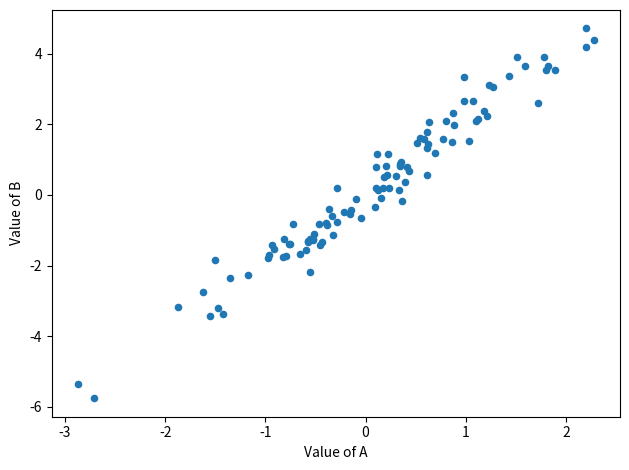

Python code for this plot:
import numpy as np
import pandas as pd
import matplotlib.pyplot as plt

# Series
#data_series = np.random.normal(0,1,100)
#p_series = pd.Series(data_series)

#print(p_series.head(5))
#print(p_series.tail(5))

#data_series_2 = np.random.normal(0,5,100)
#frame={'column1':data_series,
#    'column2': data_series_2}

#df=pd.DataFrame(frame)

#students_ids = [n for n in range(200,220)]
##math_scores = np.random.normal(70,10,20)
#english_scores = np.random.normal(65,8,20)
#history_scores = np.random.normal(80,7,20)



#df=pd.DataFrame({
#    'Student ID': students_ids,
#    'Math Scores': math_scores,
#    'English Scores': english_scores,
#    'History Scores': history_scores
#})

#print(df)
#print("Math Scores: ", df['Math Scores'])
#print("Sorted by Maths: ", df.sort_values(by='Math Scores'))
#print("Rows 5 - 10: ", df.loc[5:10])
#print("Rows 5-10, Only Math and English: ", df.loc[5:10,['Math Scores','English Scores']])
#print(".loc version: ", df.iloc[5:10,1:3])

#print(df[df['Math Scores']>75])

#print(df[(df['Math Scores']>75) & (df['English Scores']<60)])

#df['Total'] = df['Math Scores'] + df['English Scores'] + df['History Scores']

#df.drop(columns='Total', inplace=True)
#print(df)

#data = {
#    'A': [1,2, np.nan, 4, 5],
#    'B': [np.nan, 2,3,4,5],
#    'C':[1,2,3, np.nan, np.nan]
#}

#df =pd.DataFrame(data)
#print(df.isna())

#df_dropped = df.dropna()
#print(df_dropped)

#df_dropped_col = df.dropna(axis=1)
#print(df_dropped_col)

#df_filled = df.fillna(0)
#print(df_filled)

#df= pd.concat([df,df.iloc[2]])
#print(df)

#df_no_duplications = df.drop_duplicates()
#print(df_no_duplications)

# map()

#def categorize(value):
#    if pd.isna(value):
#        return 'Missing'
#    elif value <3:
#        return 'Low'
#    else:
#        return 'High'
#df['B'] = df['B'].map(categorize)
#print(df)

#data = {
#    'School': ['A','B','A','B','A','B','A','B'],
#    'Student ID':[1001,1002,1003,1004,1005,1006,1007,1008],
#    'Math': np.random.randint(60,100,8),
#    'English': np.random.randint(70,100,8),
#    'History': np.random.randint(50,100,8)
#}

#df=pd.DataFrame(data)
#print(df)

#grouped = df.groupby('School')
#print('Mean scoresby school: ')
#print(grouped.mean())

#agg_data = grouped.agg({
#    'Math':['mean','median','std'],
#    'English':['mean','max'],
#    'History':['min','max']
#})   
#print(agg_data)

#df['Class']=['X','X','Y','Y','X','Y','Y','X']
#grouped_multi = df.groupby(['School','Class'])
#print(grouped_multi.mean())

#sports_data = {
#    'Student ID': [1001,1002,1003,1004,1009,1010],
#    'Sports':['Basketball','Football','Badminton','Volleyball','Football','Basketball']
#}

#sports_df=pd.DataFrame(sports_data)

#merged_df=pd.merge(df, sports_df, on='Student ID')
#merged_outer = pd.merge(df,sports_df, on='Student ID', how='outer')
#print(merged_df)
#print(merged_outer)

#new_data = {
#       'School': ['A','B','A','B'],
#    'Student ID':[1009,1010,1011,1012],
#    'Math': np.random.randint(60,100,4),
#    'English': np.random.randint(60,100,4),
#    'History': np.random.randint(60,100,4),
#    'Class':['X','Y','Y','X']
#}
#df_new=pd.DataFrame(new_data)
#concatenated_df = pd.concat([df,df_new], ignore_index=True)
#print(concatenated_df)

date_rng = pd.date_range(start='2023-01-01', end='2023-12-31', freq='D')
stock_data = 100 + np.cumsum(np.random.randn(365)*2)

df = pd.DataFrame(stock_data, index=date_rng, columns=['Price'])
#print(df.head())


#monthly_avg = df.resample('M').mean()
#print(monthly_avg)

#df_shifted = df.shift(1)
#print(df_shifted.head())

#df['Price Next Day'] = df['Price'].shift(1)
#df['Day-to-day-change'] = df['Price'] - df['Price Next Day']

#print(df.head())

#df_rolling = df.rolling(window=7).mean()
#print(df_rolling)

grades_data = {
    'Subjects':['Math','English','History','Biology', 'Physics'],
    'Average_Grade':[85,90,78,92,88]
}

#grades_df=pd.DataFrame(grades_data)

#bar chart
#grades_df.plot(kind='bar', x='Subjects', y='Average_Grade', title='Average Grades for Subjects')
#plt.ylabel('Average Grade')
#plt.tight_layout
#plt.show()

#line chart
#df.plot(title='Stock Price Over Time')
#plt.xlabel('Date')
#plt.ylabel('Price')
#plt.tight_layout()
#plt.show()

#histogram
#df['Price'].diff().plot(kind='hist',title='Distribution of Price Changes', bins=30)
#plt.xlabel('Price Change')
#plt.tight_layout()
#plt.show()

data = {
    'A': np.random.randn(100),
    'B': np.random.randn(100)
}

#scatter_df = pd.DataFrame(data)
#scatter_df.plot(kind='scatter', x='A', y='B')
#plt.xlabel('Value of A')
#plt.ylabel('Value of B')
#plt.tight_layout()
#plt.show()

data['A'] = np.random.randn(100)
data['B'] = data['A'] * 2 + np.random.randn(100)*0.5

scatter_df_corr=pd.DataFrame(data)
scatter_df_corr.plot(kind='scatter', x='A', y='B')
plt.xlabel('Value of A')
plt.ylabel('Value of B')
plt.tight_layout()
plt.show()